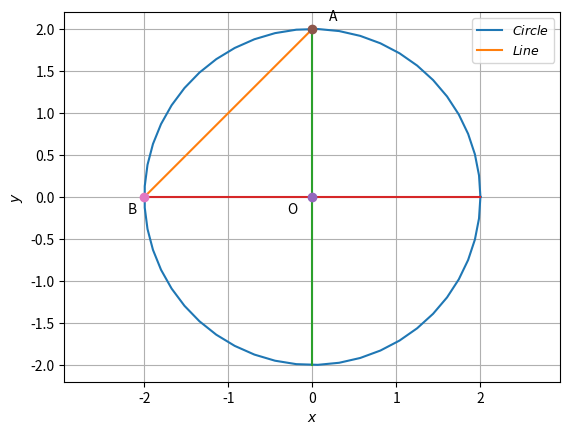

Recreate this plot in Python.
# -*- coding: utf-8 -*-
"""EE3900-A-5.ipynb

Automatically generated by Colaboratory.

Original file is located at
    https://colab.research.google.com/<link-removed>
"""

import numpy as np
import matplotlib.pyplot as plt
import math

# Generating points on a circle
def circ_gen(O,r):
	len = 50
	theta = np.linspace(0,2*np.pi,len)
	x_circ = np.zeros((2,len))
	x_circ[0,:] = r*np.cos(theta)
	x_circ[1,:] = r*np.sin(theta)
	x_circ = (x_circ.T + O).T
	return x_circ

# Generating a Circle of radius 3
x_circ = circ_gen(0,2)

# Plotting the Circle
plt.plot(x_circ[0,:],x_circ[1,:],label='$Circle$')


# Generating the line points
def line_gen(X,Y):
  len =10
  x = np.zeros((2,len))
  lam_1 = np.linspace(0,1,len)
  for i in range(len):
    temp1 = X + lam_1[i]*(Y-X)
    x[:,i]= temp1.T
  return x

# Generating points on the circle
O = np.array([0,0])
A = np.array([0,2])
B = np.array([-2,0])
C = np.array([0,-2])
D = np.array([2,0])



# Generating the lines AB, X axis, Y axis
x_AB = line_gen(A,B)
x_AC = line_gen(A,C)
x_BD = line_gen(B,D)

# Plotting all the lines AB, X axis, Y axis
plt.plot(x_AB[0,:],x_AB[1,:],label='$Line$')
plt.plot(x_AC[0,:],x_AC[1,:])
plt.plot(x_BD[0,:],x_BD[1,:])

# Labelling Points
plt.plot(O[0], O[1], 'o')
plt.text(O[0] - (0.3), O[1] - (0.2) , 'O')
plt.plot(A[0], A[1], 'o')
plt.text(A[0] + (0.2), A[1] + (0.1) , 'A')
plt.plot(B[0], B[1], 'o')
plt.text(B[0] - (0.2), B[1] - (0.2) , 'B')

plt.xlabel('$x$')
plt.ylabel('$y$')
plt.legend(loc='upper right', fontsize = 9)
plt.grid()
plt.axis('equal')
plt.show()